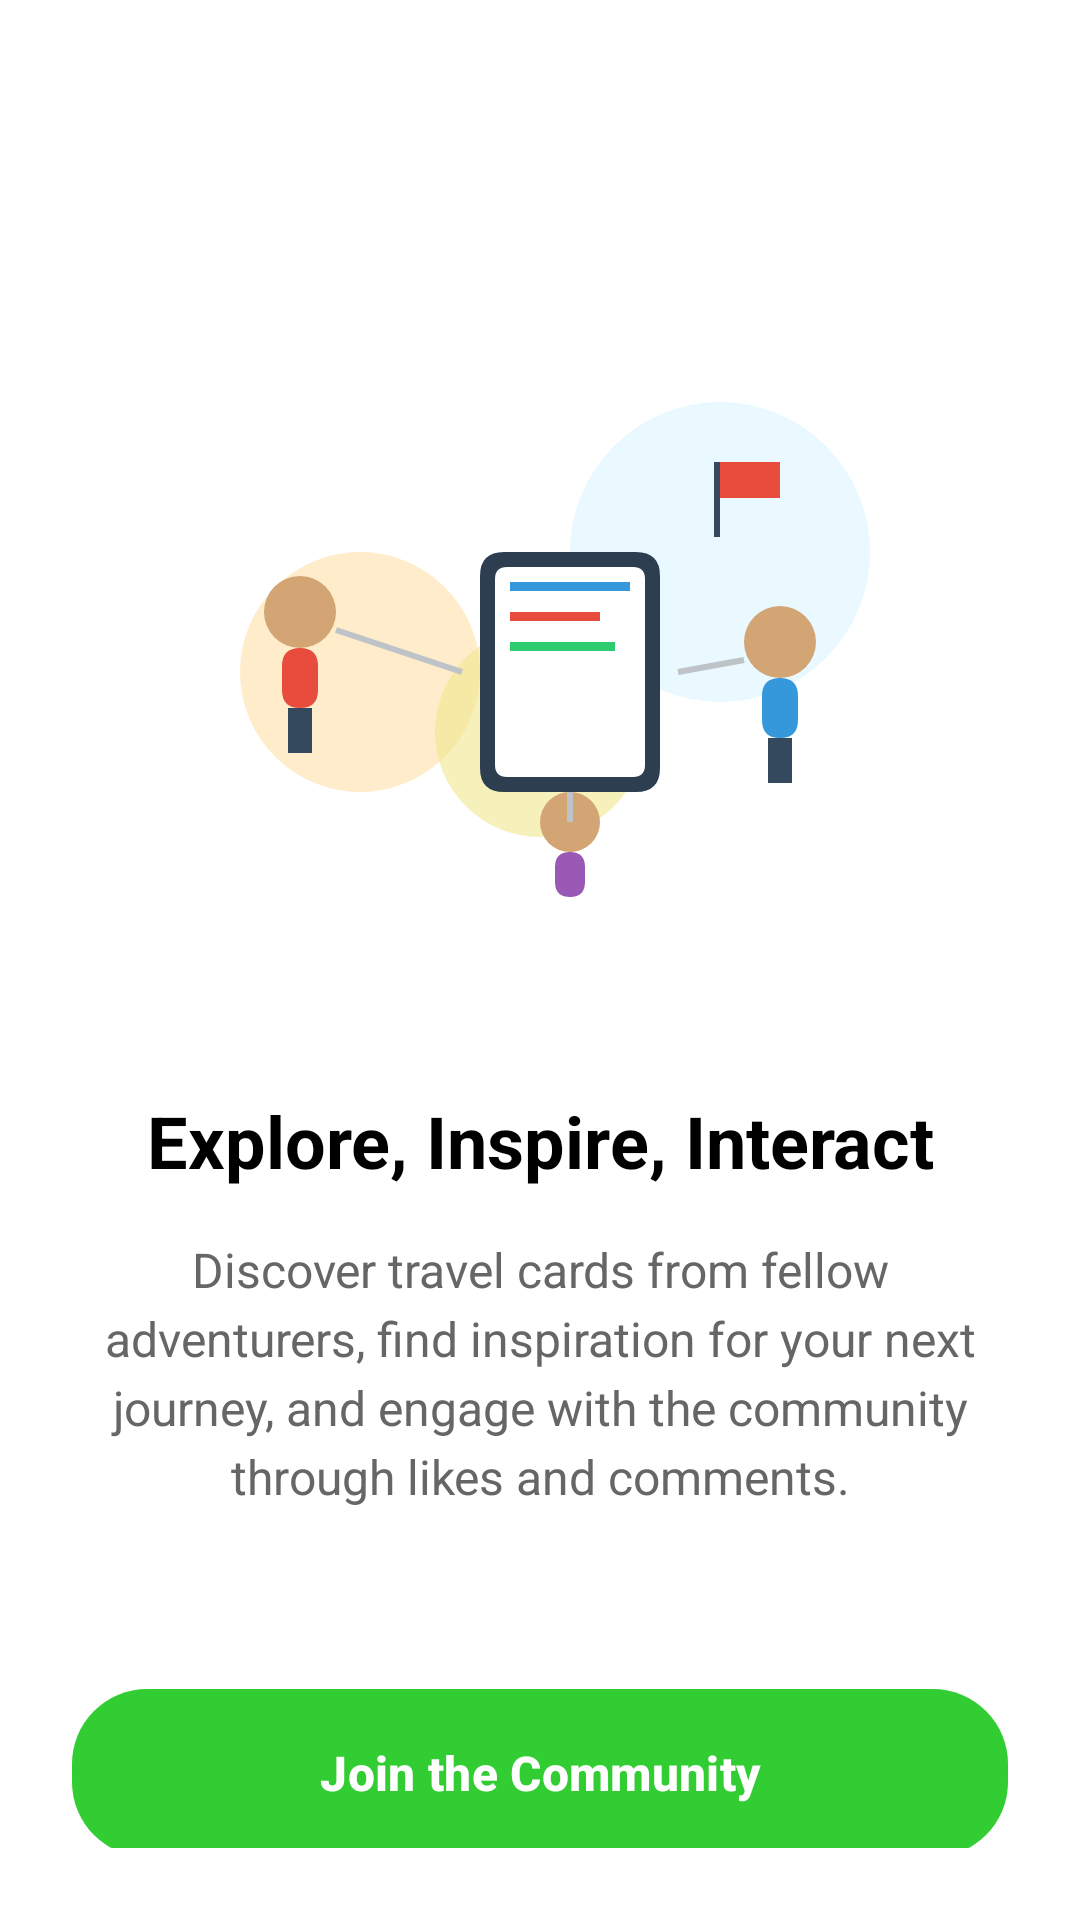

Produce the Android XML layout that renders to this screen, including the resource entries it uses.
<!-- AndroidManifest.xml: application theme Theme.PLACES -->
<!-- res/layout/activity_onboarding_2.xml -->
<?xml version="1.0" encoding="utf-8"?>
<LinearLayout xmlns:android="http://schemas.android.com/apk/res/android"
    android:layout_width="match_parent"
    android:layout_height="match_parent"
    android:background="@android:color/white"
    android:orientation="vertical"
    android:padding="24dp">

    <ImageView
        android:id="@+id/iv_illustration"
        android:layout_width="280dp"
        android:layout_height="200dp"
        android:layout_gravity="center_horizontal"
        android:layout_marginTop="80dp"
        android:layout_marginBottom="60dp"
        android:src="@drawable/ic_explore_interact" />

    <TextView
        android:id="@+id/tv_title"
        android:layout_width="match_parent"
        android:layout_height="wrap_content"
        android:text="Explore, Inspire, Interact"
        android:textColor="@android:color/black"
        android:textSize="24sp"
        android:textStyle="bold"
        android:gravity="center"
        android:layout_marginBottom="16dp" />

    <TextView
        android:id="@+id/tv_description"
        android:layout_width="match_parent"
        android:layout_height="wrap_content"
        android:text="Discover travel cards from fellow adventurers, find inspiration for your next journey, and engage with the community through likes and comments."
        android:textColor="#666666"
        android:textSize="16sp"
        android:gravity="center"
        android:lineSpacingExtra="4dp"
        android:layout_marginBottom="60dp" />

    <View
        android:layout_width="0dp"
        android:layout_height="0dp"
        android:layout_weight="1" />

    <Button
        android:id="@+id/btn_join_community"
        android:layout_width="match_parent"
        android:layout_height="56dp"
        android:text="Join the Community"
        android:textColor="@android:color/white"
        android:textSize="16sp"
        android:textStyle="bold"
        android:background="@drawable/button_green_rounded"
        android:layout_marginBottom="24dp" />

</LinearLayout>
<!-- resources referenced by this layout -->
<resources>
  <!-- drawable button_green_rounded (drawable) -->
  <?xml version="1.0" encoding="utf-8"?>
  <shape xmlns:android="http://schemas.android.com/apk/res/android"
      android:shape="rectangle">
      <solid android:color="#32CD32" />
      <corners android:radius="25dp" />
  </shape>
  <style name="Theme.PLACES" parent="Base.Theme.PLACES" />
  <color name="md_theme_light_primary">#32CD32</color>
  <color name="md_theme_light_onPrimary">#FFFFFF</color>
  <color name="md_theme_light_primaryContainer">#90EE90</color>
  <color name="md_theme_light_onPrimaryContainer">#1B5E20</color>
  <color name="md_theme_light_secondary">#FF8C00</color>
  <color name="md_theme_light_onSecondary">#FFFFFF</color>
  <color name="md_theme_light_secondaryContainer">#FFE0B2</color>
  <color name="md_theme_light_onSecondaryContainer">#E65100</color>
  <color name="md_theme_light_tertiary">#2196F3</color>
  <color name="md_theme_light_onTertiary">#FFFFFF</color>
  <color name="md_theme_light_tertiaryContainer">#BBDEFB</color>
  <color name="md_theme_light_onTertiaryContainer">#0D47A1</color>
  <color name="md_theme_light_error">#F44336</color>
  <color name="md_theme_light_errorContainer">#FFEBEE</color>
  <color name="md_theme_light_onError">#FFFFFF</color>
  <color name="md_theme_light_onErrorContainer">#C62828</color>
  <color name="md_theme_light_background">#FAFAFA</color>
  <color name="md_theme_light_onBackground">#212121</color>
  <color name="md_theme_light_surface">#FFFFFF</color>
  <color name="md_theme_light_onSurface">#212121</color>
  <color name="md_theme_light_surfaceVariant">#F5F5F5</color>
  <color name="md_theme_light_onSurfaceVariant">#757575</color>
  <color name="md_theme_light_outline">#BDBDBD</color>
  <color name="md_theme_light_outlineVariant">#E0E0E0</color>
  <color name="md_theme_light_inverseSurface">#303030</color>
  <color name="md_theme_light_inverseOnSurface">#F5F5F5</color>
  <color name="md_theme_light_inversePrimary">#90EE90</color>
</resources>
